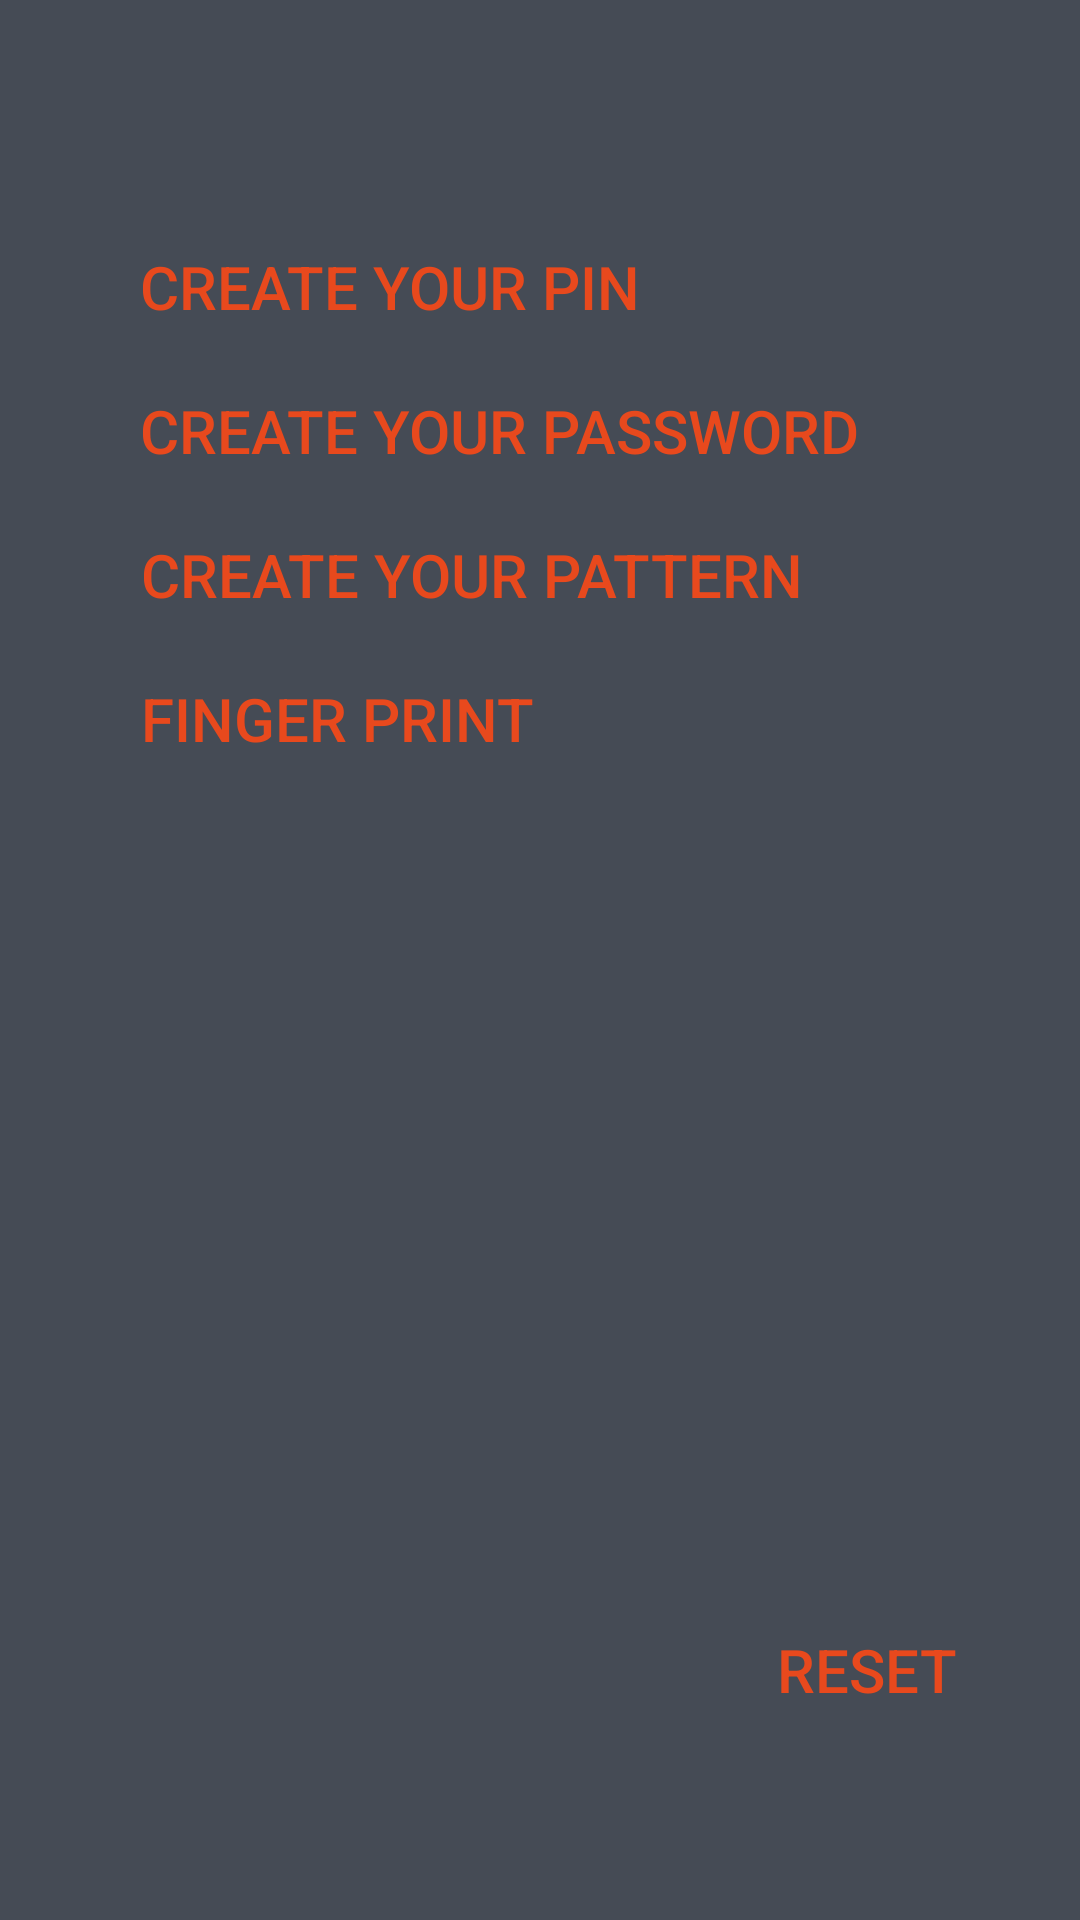

Reconstruct the res/layout file that produces this screen, plus the resources it refers to.
<!-- AndroidManifest.xml: application theme AppTheme -->
<!-- res/layout/fragment_settings.xml -->
<?xml version="1.0" encoding="utf-8"?>
  <androidx.constraintlayout.widget.ConstraintLayout
    xmlns:android="http://schemas.android.com/apk/res/android"
    xmlns:app="http://schemas.android.com/apk/res-auto"
    xmlns:tools="http://schemas.android.com/tools"
    android:background="@color/background"
    android:layout_width="match_parent"
    android:layout_height="match_parent">


  <Button
    android:id="@+id/create_pin"
    style=""
    android:layout_width="wrap_content"
    android:layout_height="wrap_content"
    android:padding="10dp"
    android:background="@null"
    android:drawableBottom="@null"
    android:shadowRadius="@null"
    android:text="@string/create_your_pin"
    android:textColor="@drawable/button_states"
    android:textSize="20sp"

    app:layout_constraintBottom_toTopOf="@id/create_password"
    app:layout_constraintStart_toStartOf="@id/guideline"
    app:layout_constraintTop_toTopOf="parent"
    app:layout_constraintVertical_bias="0.16000003"
    app:layout_constraintVertical_chainStyle="packed"/>


    <Button
      android:id="@+id/create_password"
      style=""
      android:layout_width="wrap_content"
      android:layout_height="wrap_content"
      android:padding="10dp"
      android:background="@null"
      android:drawableBottom="@null"
      android:shadowRadius="@null"
      android:text="@string/create_your_password"
      android:textColor="@drawable/button_states"
      android:textSize="20sp"

      app:layout_constraintBottom_toTopOf="@id/create_pattern"
      app:layout_constraintStart_toStartOf="@id/guideline"
      app:layout_constraintTop_toBottomOf="@id/create_pin"/>

    <Button
      android:id="@+id/create_pattern"
      style=""
      android:layout_width="wrap_content"
      android:layout_height="wrap_content"
      android:padding="10dp"
      android:background="@null"
      android:drawableBottom="@null"
      android:shadowRadius="@null"
      android:text="@string/create_your_pattern"
      android:textColor="@drawable/button_states"
      android:textSize="20sp"
      app:layout_constraintBottom_toTopOf="@id/finger_print"
      app:layout_constraintStart_toStartOf="@id/guideline"
      app:layout_constraintTop_toBottomOf="@id/create_password"/>

    <Button
      android:id="@+id/finger_print"
      android:layout_width="wrap_content"
      android:layout_height="wrap_content"
      android:background="@null"
      style=""
      android:shadowRadius="@null"
      android:drawableBottom="@null"
      android:text="@string/finger_print"
      android:padding="10dp"
      android:textSize="20sp"
      android:textColor="@drawable/button_states"
      app:layout_constraintBottom_toBottomOf="parent"
      app:layout_constraintStart_toStartOf="@id/guideline"
      app:layout_constraintTop_toBottomOf="@id/create_pattern"/>


    <Button
      android:layout_width="wrap_content"
      android:layout_height="wrap_content"
      app:layout_constraintEnd_toEndOf="parent"
      app:layout_constraintBottom_toBottomOf="parent"
      app:layout_constraintTop_toTopOf="parent"
      app:layout_constraintStart_toStartOf="parent"
      app:layout_constraintVertical_bias="0.9"
      app:layout_constraintHorizontal_bias="0.9"
      android:text="Reset"
      android:background="@null"
      style=""
      android:shadowRadius="@null"
      android:drawableBottom="@null"
      android:textColor="@drawable/button_states"
      android:textSize="20sp"
      />

    <androidx.constraintlayout.widget.Guideline
      android:id="@+id/guideline"
      android:layout_width="wrap_content"
      android:layout_height="wrap_content"
      android:orientation="vertical"
      app:layout_constraintGuide_percent="0.10218978"/>
  </androidx.constraintlayout.widget.ConstraintLayout>
<!-- resources referenced by this layout -->
<resources>
  <color name="background">#454B55</color>
  <!-- drawable button_states (drawable) -->
  <?xml version="1.0" encoding="utf-8"?>
  <selector xmlns:android="http://schemas.android.com/apk/res/android">
    <item
      android:state_focused="true"
      android:state_pressed="true"
      android:color = "#FD855C" />
  
    <item
      android:state_focused="false"
      android:state_pressed="false"
      android:color = "#e8491d" />
  
    <item
      android:state_focused="true"
      android:state_pressed="false"
      android:color = "#FD855C" />
  
  </selector>
  <string name="create_your_password">Create your password</string>
  <string name="create_your_pattern">Create your pattern</string>
  <string name="create_your_pin">Create your Pin</string>
  <string name="finger_print">Finger Print</string>
  <style name="AppTheme" parent="Theme.AppCompat.Light.DarkActionBar">
      
      <item name="colorPrimary">@color/colorPrimary</item>
      <item name="colorPrimaryDark">@color/colorPrimaryDark</item>
      <item name="colorAccent">@color/colorAccent</item>
    </style>
  <color name="colorPrimary">#e8491d</color>
  <color name="colorPrimaryDark">#35424a</color>
  <color name="colorAccent">#e8491d</color>
</resources>
